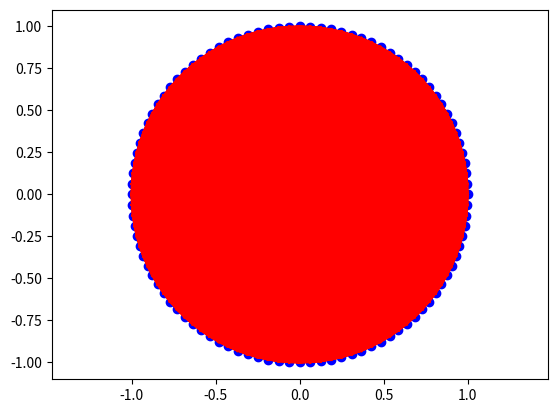

This figure's Python source:
# import matplotlib.pyplot as plt
# import numpy as np

# N = 5
import numpy as np
import matplotlib.pyplot as plt
R = 10
# points = [[R*np.cos(i*2 * np.pi/N), R*np.sin(i*2 * np.pi/N)] for i in range(N)]

# for i in range(-1, len(points) - 1):
#     plt.plot([points[i][0], points[i+1][0]],
#              [points[i][1], points[i+1][1]], color='r')
#     # 连接两个点
#     plt.scatter([points[i][0], points[i+1][0]],
#                 [points[i][1], points[i+1][1]], color='b')
#     # 绘制点
# plt.axis('equal')
# plt.show()

N = 100
points = [[np.cos(i*2 * np.pi/N), np.sin(i*2 * np.pi/N)] for i in range(N)]

for i in range(len(points)):
    for j in range(i+1, len(points)):
        plt.plot([points[i][0], points[j][0]],
                 [points[i][1], points[j][1]], color='r')
    plt.scatter(points[i][0], points[i][1], color='b')

plt.axis('equal')
plt.show()
